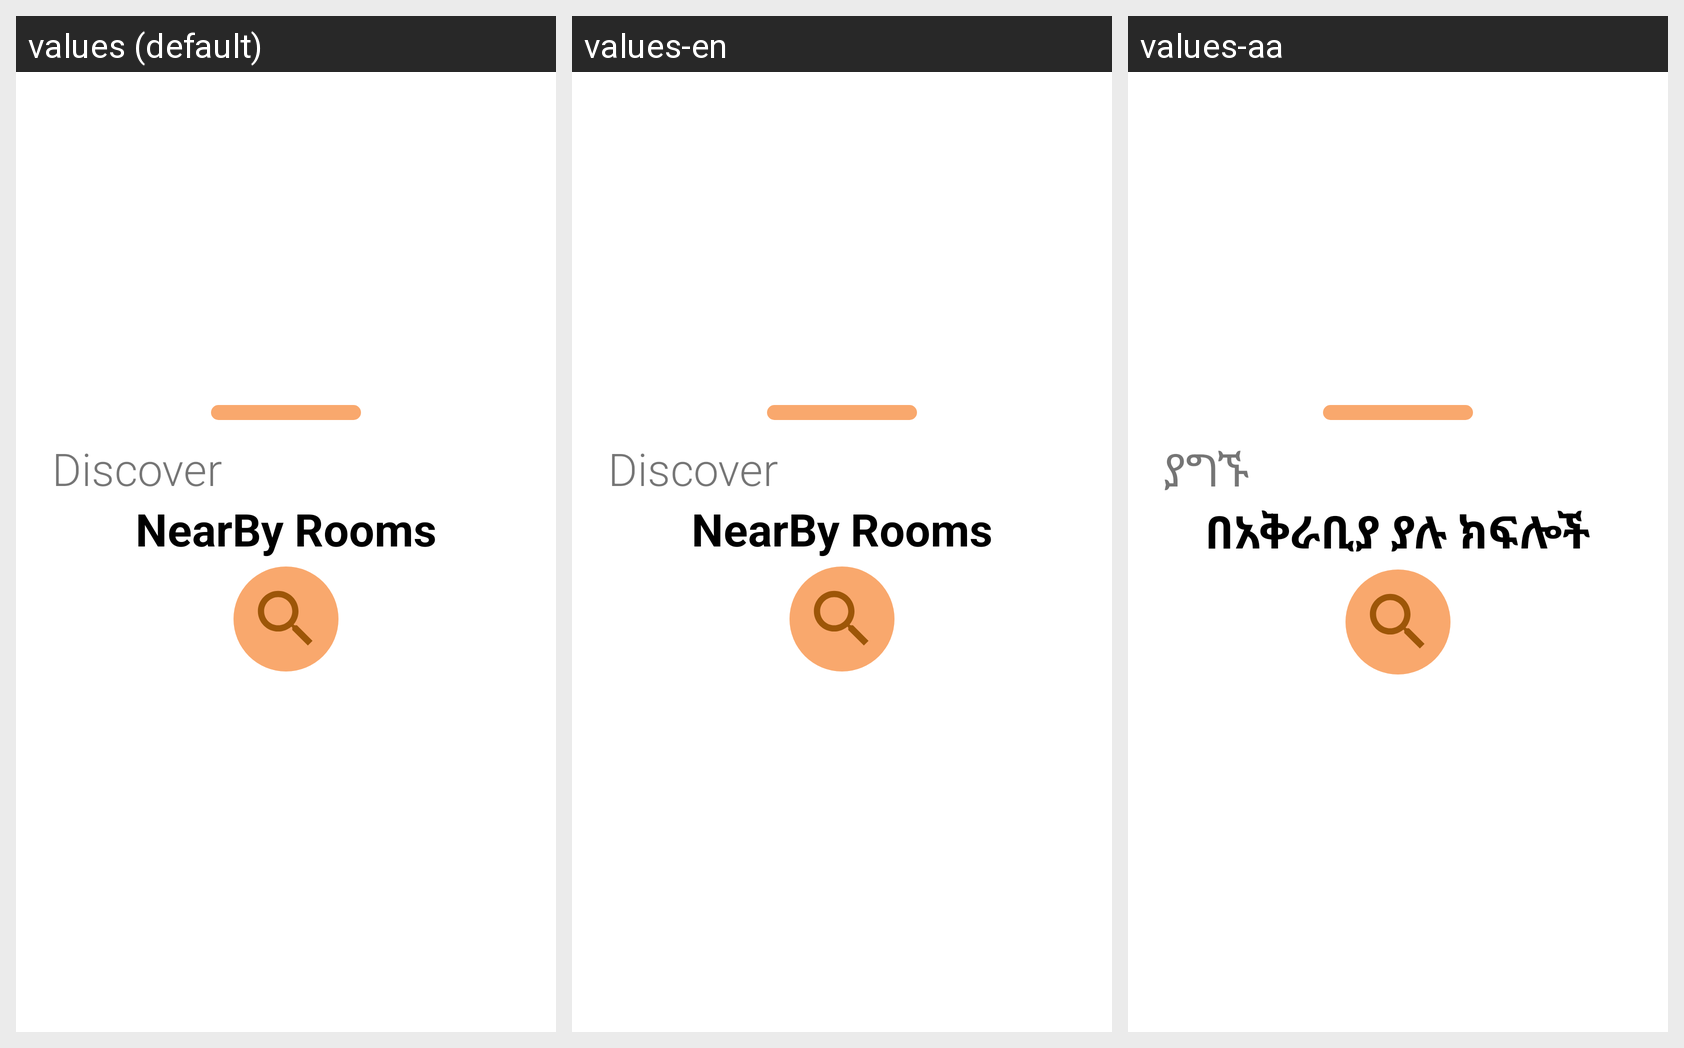

For this localized Android screen grid, give each drawn string resource with its value in every locale shown.
Android screen res/layout/bottom_sheet.xml rendered under 3 locales, left to right: values (default), values-en, values-aa. Device: Nexus 5 (rendered at 1080×1920; each locale shown at half size, 540×960, under a caption strip naming it); theme Theme.WedetMehed.
Strings drawn on this screen, with the default value and each locale's value (text and hints the layout hard-codes, and strings that could not be matched under every locale, appear in the picture but are not listed):

discover
  values: Discover
  values-en: Discover
  values-aa: ያግኙ

nearby_rooms
  values: NearBy Rooms
  values-en: NearBy Rooms
  values-aa: በአቅራቢያ ያሉ ክፍሎች
